Labelled photos from "sintaaa04", an image-classification folder in sintaaa04/sintaaa04. The possible labels are: lahan, pohon.

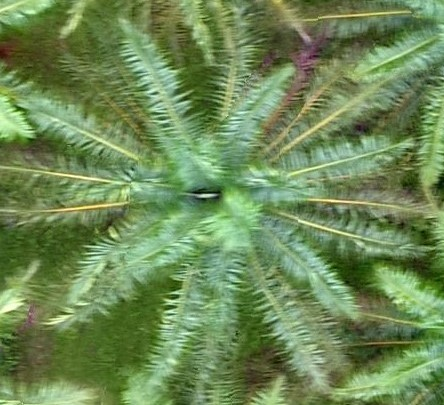
Label: pohon

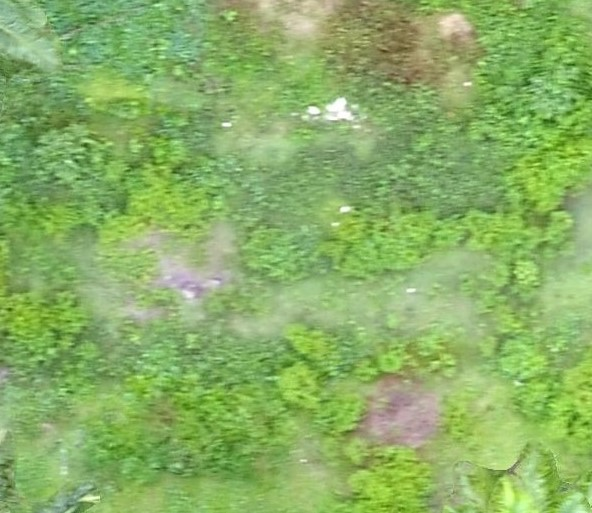
Label: lahan

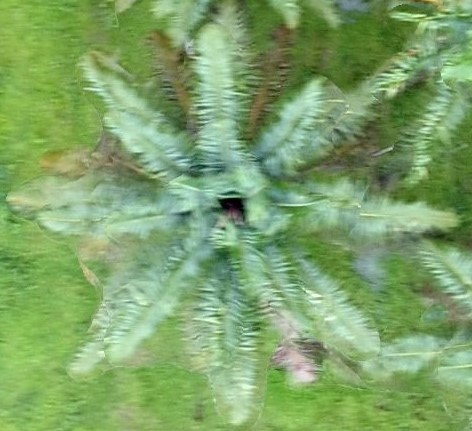
Label: pohon

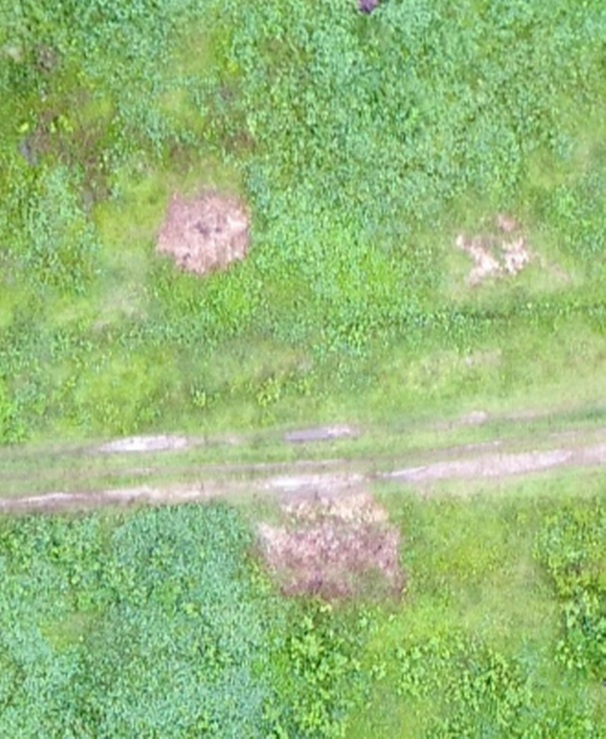
Label: lahan

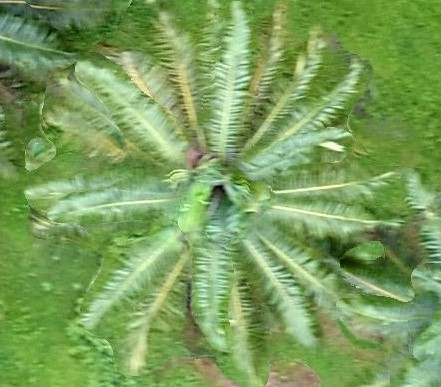
Label: pohon

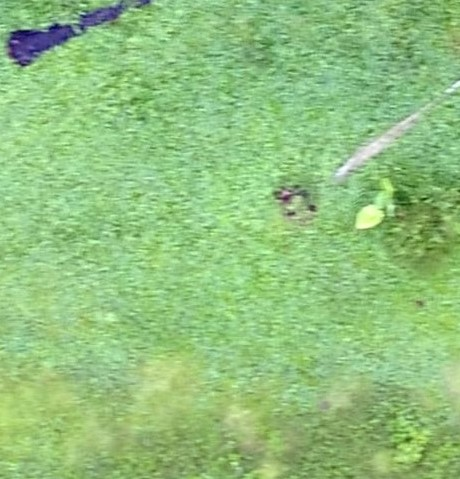
Label: lahan
